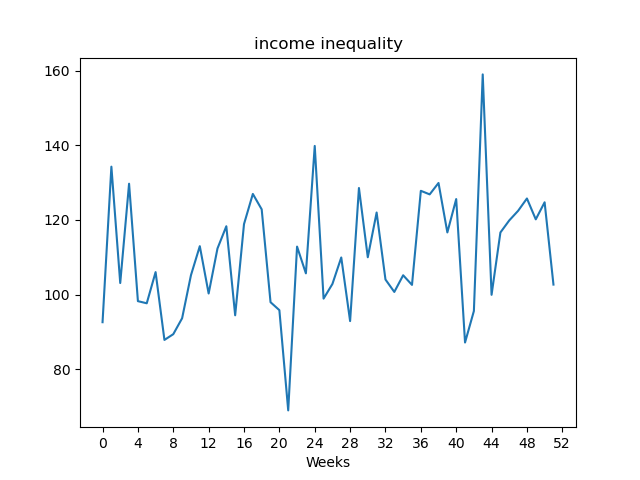

The file beside this chart, header and first rows:
, value
Week1, 92.59
Week2, 134.3
Week3, 103.1
Week4, 129.7
Week5, 98.23
Week6, 97.66
Week7, 106
Week8, 87.84
Week9, 89.38
Week10, 93.65
Week11, 105.2
Week12, 113
Week13, 100.3
Week14, 112.3
Week15, 118.3
Week16, 94.44
Week17, 118.9
Week18, 127
Week19, 122.8
Week20, 97.95
Week21, 95.82
Week22, 68.95
Week23, 112.9
Week24, 105.7
Week25, 139.8
Week26, 98.91
Week27, 102.8
Week28, 109.9
Week29, 92.89
Week30, 128.6
Week31, 110.0
Week32, 122
Week33, 104
Week34, 100.7
Week35, 105.2
Week36, 102.6
Week37, 127.8
Week38, 126.8
Week39, 129.9
Week40, 116.7
Week41, 125.6
Week42, 87.15
Week43, 95.59
Week44, 159
Week45, 99.93
Week46, 116.6
Week47, 119.9
Week48, 122.4
Week49, 125.8
Week50, 120.2
Week51, 124.7
Week52, 102.7
